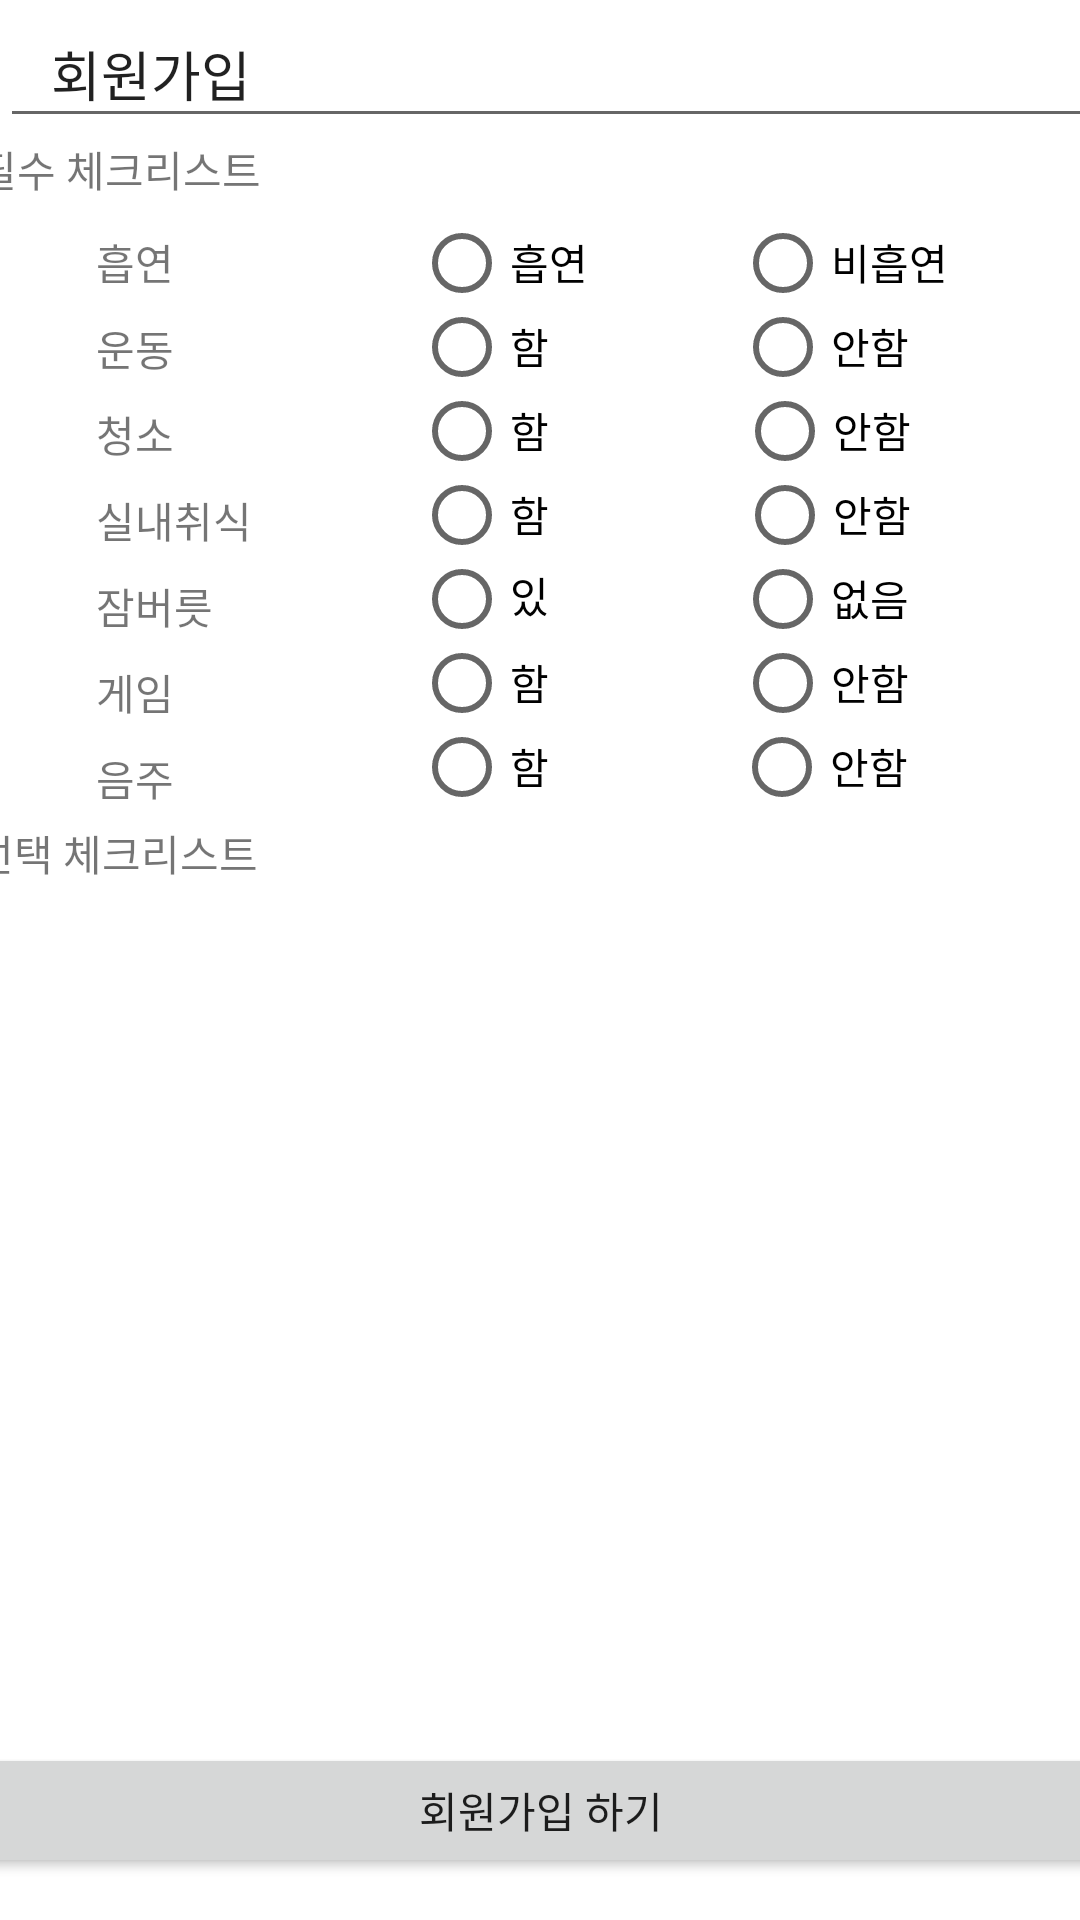

Layout XML and referenced resources for this Android screen:
<!-- AndroidManifest.xml: application theme Theme.Matching_program -->
<!-- res/layout/activity_question.xml -->
<?xml version="1.0" encoding="utf-8"?>
<androidx.constraintlayout.widget.ConstraintLayout xmlns:android="http://schemas.android.com/apk/res/android"
    xmlns:app="http://schemas.android.com/apk/res-auto"
    xmlns:tools="http://schemas.android.com/tools"
    android:layout_width="match_parent"
    android:layout_height="match_parent">

    <RadioButton
        android:id="@+id/radioButton18"
        android:layout_width="73dp"
        android:layout_height="23dp"
        android:layout_marginStart="3dp"
        android:layout_marginTop="30dp"
        android:text="비흡연"
        app:layout_constraintEnd_toEndOf="parent"
        app:layout_constraintStart_toEndOf="@+id/radioButton"
        app:layout_constraintTop_toBottomOf="@+id/editTextTextPersonName5" />

    <RadioButton
        android:id="@+id/radioButton19"
        android:layout_width="65dp"
        android:layout_height="23dp"
        android:layout_marginStart="7dp"
        android:layout_marginTop="5dp"
        android:text="안함"
        app:layout_constraintEnd_toEndOf="parent"
        app:layout_constraintStart_toEndOf="@+id/radioButton13"
        app:layout_constraintTop_toBottomOf="@+id/radioButton23" />

    <RadioButton
        android:id="@+id/radioButton21"
        android:layout_width="63dp"
        android:layout_height="23dp"
        android:layout_marginTop="5dp"
        android:text="안함"
        app:layout_constraintEnd_toEndOf="parent"
        app:layout_constraintStart_toEndOf="@+id/radioButton16"
        app:layout_constraintTop_toBottomOf="@+id/radioButton22" />

    <RadioButton
        android:id="@+id/radioButton22"
        android:layout_width="62dp"
        android:layout_height="23dp"
        android:layout_marginStart="3dp"
        android:layout_marginTop="5dp"
        android:text="없음"
        app:layout_constraintEnd_toEndOf="parent"
        app:layout_constraintStart_toEndOf="@+id/radioButton15"
        app:layout_constraintTop_toBottomOf="@+id/radioButton20" />

    <RadioButton
        android:id="@+id/radioButton23"
        android:layout_width="58dp"
        android:layout_height="23dp"
        android:layout_marginTop="5dp"
        android:text="안함"
        app:layout_constraintEnd_toEndOf="parent"
        app:layout_constraintStart_toEndOf="@+id/radioButton12"
        app:layout_constraintTop_toBottomOf="@+id/radioButton18" />

    <RadioButton
        android:id="@+id/radioButton24"
        android:layout_width="68dp"
        android:layout_height="23dp"
        android:layout_marginStart="5dp"
        android:layout_marginTop="5dp"
        android:text="안함"
        app:layout_constraintEnd_toEndOf="parent"
        app:layout_constraintStart_toEndOf="@+id/radioButton17"
        app:layout_constraintTop_toBottomOf="@+id/radioButton21" />

    <RadioButton
        android:id="@+id/radioButton20"
        android:layout_width="62dp"
        android:layout_height="23dp"
        android:layout_marginStart="4dp"
        android:layout_marginTop="5dp"
        android:text="안함"
        app:layout_constraintEnd_toEndOf="parent"
        app:layout_constraintStart_toEndOf="@+id/radioButton14"
        app:layout_constraintTop_toBottomOf="@+id/radioButton19" />

    <RadioButton
        android:id="@+id/radioButton12"
        android:layout_width="50dp"
        android:layout_height="23dp"
        android:layout_marginStart="80dp"
        android:layout_marginTop="5dp"
        android:text="함"
        app:layout_constraintStart_toEndOf="@+id/textView7"
        app:layout_constraintTop_toBottomOf="@+id/radioButton" />

    <RadioButton
        android:id="@+id/radioButton13"
        android:layout_width="51dp"
        android:layout_height="23dp"
        android:layout_marginStart="80dp"
        android:layout_marginTop="5dp"
        android:text="함"
        app:layout_constraintStart_toEndOf="@+id/textView4"
        app:layout_constraintTop_toBottomOf="@+id/radioButton12" />

    <RadioButton
        android:id="@+id/radioButton14"
        android:layout_width="51dp"
        android:layout_height="23dp"
        android:layout_marginStart="54dp"
        android:layout_marginTop="5dp"
        android:text="함"
        app:layout_constraintStart_toEndOf="@+id/textView3"
        app:layout_constraintTop_toBottomOf="@+id/radioButton13" />

    <RadioButton
        android:id="@+id/radioButton15"
        android:layout_width="51dp"
        android:layout_height="23dp"
        android:layout_marginStart="67dp"
        android:layout_marginTop="5dp"
        android:text="있음"
        app:layout_constraintStart_toEndOf="@+id/textView9"
        app:layout_constraintTop_toBottomOf="@+id/radioButton14" />

    <RadioButton
        android:id="@+id/radioButton16"
        android:layout_width="55dp"
        android:layout_height="23dp"
        android:layout_marginStart="80dp"
        android:layout_marginTop="5dp"
        android:text="함"
        app:layout_constraintStart_toEndOf="@+id/textView10"
        app:layout_constraintTop_toBottomOf="@+id/radioButton15" />

    <RadioButton
        android:id="@+id/radioButton17"
        android:layout_width="54dp"
        android:layout_height="23dp"
        android:layout_marginStart="80dp"
        android:layout_marginTop="5dp"
        android:text="함"
        app:layout_constraintStart_toEndOf="@+id/textView11"
        app:layout_constraintTop_toBottomOf="@+id/radioButton16" />

    <TextView
        android:id="@+id/textView9"
        android:layout_width="wrap_content"
        android:layout_height="wrap_content"
        android:layout_marginStart="32dp"
        android:layout_marginTop="8dp"
        android:text="잠버릇"
        app:layout_constraintStart_toStartOf="parent"
        app:layout_constraintTop_toBottomOf="@+id/textView3" />

    <TextView
        android:id="@+id/textView10"
        android:layout_width="wrap_content"
        android:layout_height="wrap_content"
        android:layout_marginStart="32dp"
        android:layout_marginTop="8dp"
        android:text="게임"
        app:layout_constraintStart_toStartOf="parent"
        app:layout_constraintTop_toBottomOf="@+id/textView9" />

    <TextView
        android:id="@+id/textView11"
        android:layout_width="wrap_content"
        android:layout_height="wrap_content"
        android:layout_marginStart="32dp"
        android:layout_marginTop="8dp"
        android:text="음주"
        app:layout_constraintStart_toStartOf="parent"
        app:layout_constraintTop_toBottomOf="@+id/textView10" />

    <EditText
        android:id="@+id/editTextTextPersonName5"
        android:layout_width="409dp"
        android:layout_height="46dp"
        android:ems="10"
        android:inputType="textPersonName"
        android:text="   회원가입"
        app:layout_constraintTop_toTopOf="parent"
        tools:layout_editor_absoluteX="2dp" />

    <TextView
        android:id="@+id/textView"
        android:layout_width="99dp"
        android:layout_height="23dp"
        android:layout_marginStart="24dp"
        android:layout_marginEnd="300dp"
        android:text="필수 체크리스트"
        app:layout_constraintEnd_toEndOf="parent"
        app:layout_constraintStart_toStartOf="@+id/editTextTextPersonName5"
        app:layout_constraintTop_toBottomOf="@+id/editTextTextPersonName5" />

    <TextView
        android:id="@+id/textView12"
        android:layout_width="101dp"
        android:layout_height="27dp"
        android:layout_marginStart="24dp"
        android:layout_marginTop="228dp"
        android:layout_marginEnd="300dp"
        android:text="선택 체크리스트"
        app:layout_constraintEnd_toEndOf="parent"
        app:layout_constraintStart_toStartOf="@+id/editTextTextPersonName5"
        app:layout_constraintTop_toBottomOf="@+id/editTextTextPersonName5" />

    <TextView
        android:id="@+id/textView3"
        android:layout_width="wrap_content"
        android:layout_height="wrap_content"
        android:layout_marginTop="8dp"
        android:text="실내취식"
        app:layout_constraintStart_toStartOf="@+id/textView4"
        app:layout_constraintTop_toBottomOf="@+id/textView4" />

    <TextView
        android:id="@+id/textView4"
        android:layout_width="wrap_content"
        android:layout_height="wrap_content"
        android:layout_marginTop="8dp"
        android:text="청소"
        app:layout_constraintStart_toStartOf="@+id/textView7"
        app:layout_constraintTop_toBottomOf="@+id/textView7" />

    <TextView
        android:id="@+id/textView7"
        android:layout_width="wrap_content"
        android:layout_height="wrap_content"
        android:layout_marginStart="32dp"
        android:layout_marginTop="8dp"
        android:text="운동"
        app:layout_constraintStart_toStartOf="parent"
        app:layout_constraintTop_toBottomOf="@+id/textView8" />

    <TextView
        android:id="@+id/textView8"
        android:layout_width="wrap_content"
        android:layout_height="wrap_content"
        android:layout_marginStart="32dp"
        android:layout_marginTop="8dp"
        android:text="흡연"
        app:layout_constraintStart_toStartOf="parent"
        app:layout_constraintTop_toBottomOf="@+id/textView" />

    <RadioButton
        android:id="@+id/radioButton"
        android:layout_width="62dp"
        android:layout_height="23dp"
        android:layout_marginStart="80dp"
        android:layout_marginTop="30dp"
        android:text="흡연"
        app:layout_constraintStart_toEndOf="@+id/textView8"
        app:layout_constraintTop_toBottomOf="@+id/editTextTextPersonName5" />

    <Button
        android:id="@+id/btn_endreg"
        android:layout_width="378dp"
        android:layout_height="45dp"
        android:layout_marginStart="16dp"
        android:layout_marginTop="280dp"
        android:layout_marginEnd="16dp"
        android:text="회원가입 하기"
        app:layout_constraintEnd_toEndOf="parent"
        app:layout_constraintStart_toStartOf="parent"
        app:layout_constraintTop_toBottomOf="@+id/textView12" />


</androidx.constraintlayout.widget.ConstraintLayout>
<!-- resources referenced by this layout -->
<resources>
  <style name="Theme.Matching_program" parent="Theme.MaterialComponents.DayNight.DarkActionBar">
          
          <item name="colorPrimary">@color/purple_500</item>
          <item name="colorPrimaryVariant">@color/purple_700</item>
          <item name="colorOnPrimary">@color/white</item>
          
          <item name="colorSecondary">@color/teal_200</item>
          <item name="colorSecondaryVariant">@color/teal_700</item>
          <item name="colorOnSecondary">@color/black</item>
          
          <item name="android:statusBarColor">?attr/colorPrimaryVariant</item>
          
          <item name="windowNoTitle">true</item>
      </style>
  <!-- not gathered from this repository: default colours our renderer supplied (Android Studio template values) -->
  <color name="purple_500">#FF6200EE</color>
  <color name="purple_700">#FF3700B3</color>
  <color name="teal_200">#FF03DAC5</color>
  <color name="teal_700">#FF018786</color>
  <color name="black">#FF000000</color>
  <color name="white">#FFFFFFFF</color>
</resources>
